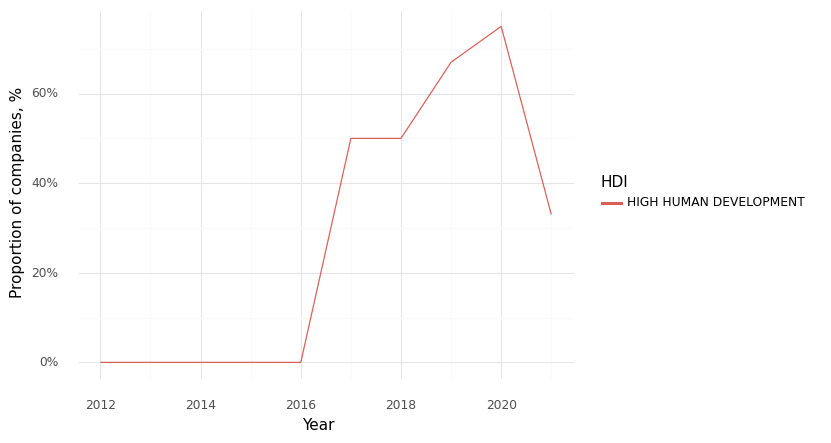

Source data for this figure (header and first rows):
, Year, HDI, Climate, Health, Intersection
0, 2012, HIGH HUMAN DEVELOPMENT, 1.0, 1.0, 0.0
1, 2013, HIGH HUMAN DEVELOPMENT, 0.67, 1.0, 0.0
2, 2014, HIGH HUMAN DEVELOPMENT, 1.0, 1.0, 0.0
3, 2015, HIGH HUMAN DEVELOPMENT, 0.0, 1.0, 0.0
4, 2016, HIGH HUMAN DEVELOPMENT, 0.0, 1.0, 0.0
5, 2017, HIGH HUMAN DEVELOPMENT, 0.83, 0.83, 0.5
6, 2018, HIGH HUMAN DEVELOPMENT, 0.75, 0.75, 0.5
7, 2019, HIGH HUMAN DEVELOPMENT, 1.0, 1.0, 0.67
8, 2020, HIGH HUMAN DEVELOPMENT, 1.0, 1.0, 0.75
9, 2021, HIGH HUMAN DEVELOPMENT, 0.67, 0.67, 0.33
